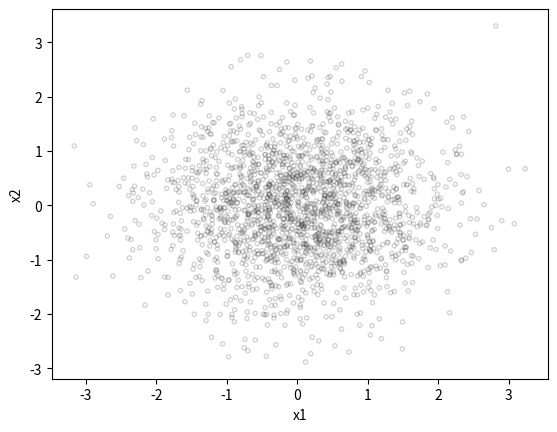

Here is the Python script that generated this plot: (Note: this script raises an exception after producing the figure.)
"""
This file implements Oja's hebbian learning rule.

Relevant book chapters:
    - http://neuronaldynamics.epfl.ch/online/Ch19.S2.html#SS1.p6
"""

# This file is part of the exercise code repository accompanying
# the book: Neuronal Dynamics (see http://neuronaldynamics.epfl.ch)
# located at http://github.com/EPFL-LCN/neuronaldynamics-exercises.

# This free software: you can redistribute it and/or modify it under
# the terms of the GNU General Public License 2.0 as published by the
# Free Software Foundation. You should have received a copy of the
# GNU General Public License along with the repository. If not,
# see http://www.gnu.org/licenses/.

# Should you reuse and publish the code for your own purposes,
# please cite the book or point to the webpage http://neuronaldynamics.epfl.ch.

# [redacted]
# Neuronal Dynamics: From Single Neurons to Networks and Models of Cognition.
# Cambridge University Press, 2014.

import matplotlib.pyplot as plt
import numpy as np


def make_cloud(n=2000, ratio=1, angle=0):
    """Returns an oriented elliptic
    gaussian cloud of 2D points

    Args:
        n (int, optional): number of points in the cloud
        ratio (int, optional): (std along the short axis) /
            (std along the long axis)
        angle (int, optional): rotation angle [deg]

    Returns:
        numpy.ndarray: array of datapoints
    """

    if ratio > 1.:
        ratio = 1. / ratio

    x = np.random.randn(n, 1)
    y = ratio * np.random.randn(n, 1)
    z = np.concatenate((x, y), 1)
    radangle = (180. - angle) * np.pi / 180.
    transfo = [
        [np.cos(radangle), np.sin(radangle)],
        [-np.sin(radangle), np.cos(radangle)]
    ]
    return np.dot(transfo, z.T).T


def learn(cloud, initial_angle=None, eta=0.005):
    """Run one batch of Oja's learning over
    a cloud of datapoints.

    Args:
        cloud (numpy.ndarray): An N by 2 array of datapoints. You can
            think of each of the two columns as the time series of firing rates of one presynaptic neuron.
        initial_angle (float, optional): angle of initial
            set of weights [deg]. If None, this is random.
        eta (float, optional): learning rate

    Returns:
        numpy.ndarray: time course of the weight vector
        numpy.ndarray: time course of post-synaptic outputs while learning
    """

    # get angle if not set
    if initial_angle is None:
        initial_angle = np.random.rand() * 360.
    radangle = initial_angle * np.pi / 180.

    w = np.array([np.cos(radangle), np.sin(radangle)])
    wcourse = np.zeros((len(cloud), 2), float)
    out = np.zeros((len(cloud), 1), float)
    for i in range(0, len(cloud)):
        wcourse[i] = w
        y = np.dot(w, cloud[i])  # output: postsynaptic firing rate of a linear neuron.
        out[i] = y
        # ojas rule (cloud[i] are the two presynaptic firing rates at time point i
        w = w + eta * y * (cloud[i] - y * w)
    return wcourse, out


def plot_oja_trace(data_cloud, weights_course):
    """
    Plots the datapoints and the time series of the weights
    Args:
        data_cloud (numpy.ndarray): n by 2 data
        weights_course (numpy.ndarray): n by 2 weights

    Returns:

    """
    plt.scatter(
        data_cloud[:, 0],
        data_cloud[:, 1],
        marker=".",
        facecolor="none",
        edgecolor="#222222",
        alpha=.2
    )
    plt.xlabel("x1")
    plt.ylabel("x2")

    # color time and plot with colorbar
    time = np.arange(len(weights_course))
    colors = plt.cm.cool(time / float(len(time)))
    sm = plt.cm.ScalarMappable(
        cmap=plt.cm.cool,
        norm=plt.Normalize(vmin=0, vmax=len(data_cloud))
    )
    sm.set_array(time)
    cb = plt.colorbar(sm)
    cb.set_label("Iteration")
    plt.scatter(
        weights_course[:, 0],
        weights_course[:, 1],
        facecolor=colors,
        edgecolor="none",
        lw=2
    )

    # ensure rectangular plot
    x_min = data_cloud[:, 0].min()
    x_max = data_cloud[:, 0].max()
    y_min = data_cloud[:, 1].min()
    y_max = data_cloud[:, 1].max()
    lims = [min(x_min, y_min), max(x_max, y_max)]
    plt.xlim(lims)
    plt.ylim(lims)
    plt.show()


def run_oja(n=2000, ratio=1., angle=0., learning_rate=0.01, do_plot=True):
    """Generates a point cloud and runs Oja's learning
    rule once. Optionally plots the result.

    Args:
        n (int, optional): number of points in the cloud
        ratio (float, optional): (std along the short axis) /
            (std along the long axis)
        angle (float, optional): rotation angle [deg]
        do_plot (bool, optional): plot the result
    """

    cloud = make_cloud(n=n, ratio=ratio, angle=angle)
    wcourse = learn(cloud, eta=learning_rate)

    if do_plot:
        plot_oja_trace(cloud, wcourse)
    return wcourse, cloud


if __name__ == "__main__":
    run_oja(n=2000, ratio=1.1, angle=30, learning_rate=0.2)
